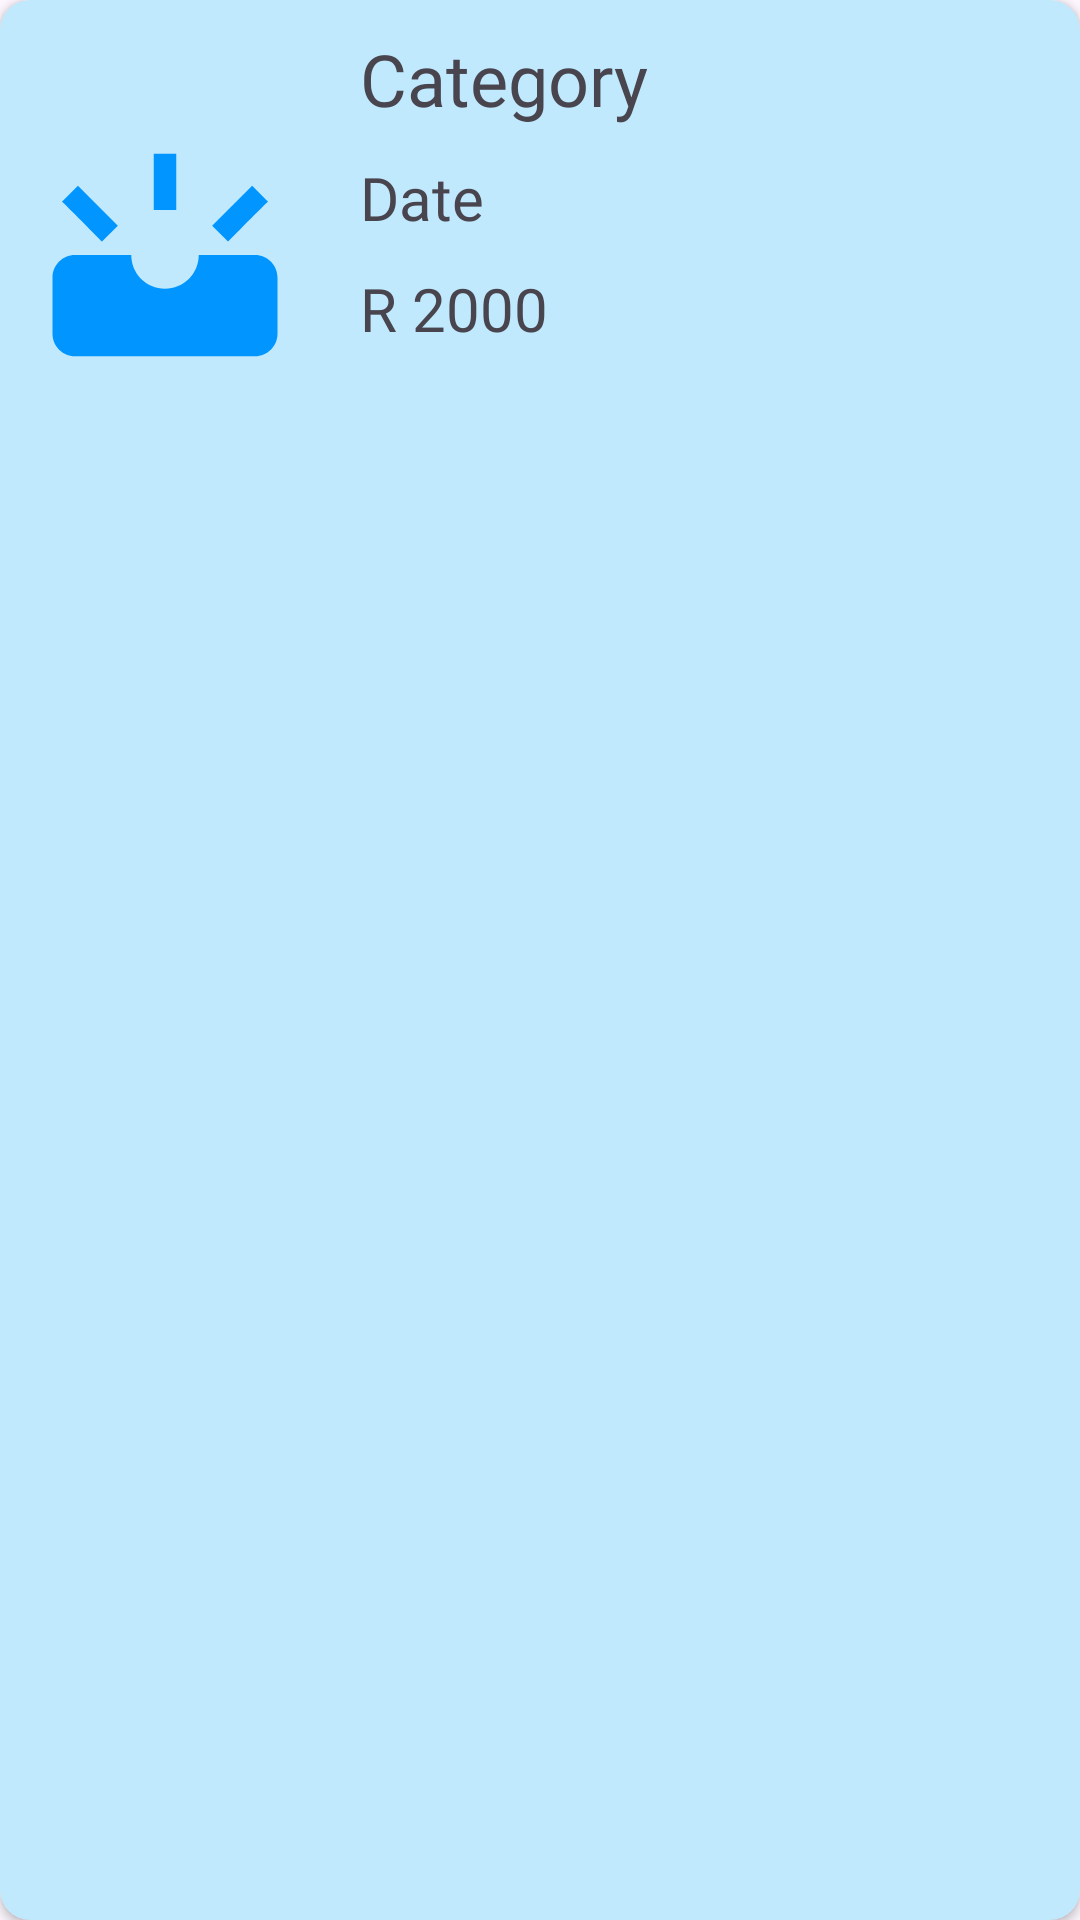

Here is an Android app screen rendered from its layout file. Give the layout XML and the strings, colors and styles it references.
<!-- AndroidManifest.xml: application theme Theme.ISAVE -->
<!-- res/layout/expense_layout.xml -->
<?xml version="1.0" encoding="utf-8"?>
<androidx.cardview.widget.CardView xmlns:android="http://schemas.android.com/apk/res/android"
    xmlns:app="http://schemas.android.com/apk/res-auto"
    android:layout_width="match_parent"
    android:layout_height="wrap_content"
    android:layout_margin="10dp"
    android:backgroundTint="#C0E9FD"
    app:cardCornerRadius="10dp">

    <LinearLayout
        android:layout_width="match_parent"
        android:layout_height="match_parent"
        android:orientation="horizontal">

        <ImageView
            android:id="@+id/expensePhotoHolder"
            android:layout_width="200dp"
            android:layout_height="150dp"
            android:layout_margin="10dp"
            android:layout_weight="1"
            app:srcCompat="@drawable/baseline_upcoming_24" />

        <LinearLayout
            android:layout_width="match_parent"
            android:layout_height="match_parent"
            android:layout_margin="10dp"
            android:layout_weight="1"
            android:orientation="vertical">

            <TextView
                android:id="@+id/categoryTextHolder"
                android:layout_width="match_parent"
                android:layout_height="wrap_content"
                android:fontFamily="@font/ar_one_sans_medium"
                android:text="Category"
                android:textSize="24sp" />

            <TextView
                android:id="@+id/dateTextHolder"
                android:layout_width="match_parent"
                android:layout_height="wrap_content"
                android:layout_marginTop="10dp"
                android:fontFamily="@font/ar_one_sans_medium"
                android:text="Date"
                android:textSize="20sp" />

            <TextView
                android:id="@+id/amountTextHolder"
                android:layout_width="match_parent"
                android:layout_height="wrap_content"
                android:layout_marginTop="10dp"
                android:fontFamily="@font/ar_one_sans_medium"
                android:text="R 2000"
                android:textSize="20sp" />
        </LinearLayout>
    </LinearLayout>
</androidx.cardview.widget.CardView>
<!-- resources referenced by this layout -->
<resources>
  <!-- drawable baseline_upcoming_24 (drawable) -->
  <vector xmlns:android="http://schemas.android.com/apk/res/android" android:height="24dp" android:tint="#0095FF" android:viewportHeight="24" android:viewportWidth="24" android:width="24dp">
        
      <path android:fillColor="@android:color/white" android:pathData="M21.16,7.26l-1.41,-1.41L16.19,9.4l1.41,1.41C17.6,10.81 21.05,7.29 21.16,7.26z"/>
        
      <path android:fillColor="@android:color/white" android:pathData="M11,3h2v5h-2z"/>
        
      <path android:fillColor="@android:color/white" android:pathData="M6.4,10.81L7.81,9.4L4.26,5.84L2.84,7.26C2.95,7.29 6.4,10.81 6.4,10.81z"/>
        
      <path android:fillColor="@android:color/white" android:pathData="M20,12h-5c0,1.66 -1.34,3 -3,3s-3,-1.34 -3,-3H4c-1.1,0 -2,0.9 -2,2v5c0,1.1 0.9,2 2,2h16c1.1,0 2,-0.9 2,-2v-5C22,12.9 21.1,12 20,12z"/>
      
  </vector>
  <style name="Theme.ISAVE" parent="Base.Theme.ISAVE" />
  <style name="Base.Theme.ISAVE" parent="Theme.Material3.DayNight.NoActionBar">
          
           <item name="colorPrimary">@color/green</item>
          <item name="colorPrimaryVariant">@color/green</item>
          <item name="android:statusBarColor">@color/green</item>
      </style>
  <color name="green">#7BF85E</color>
</resources>
